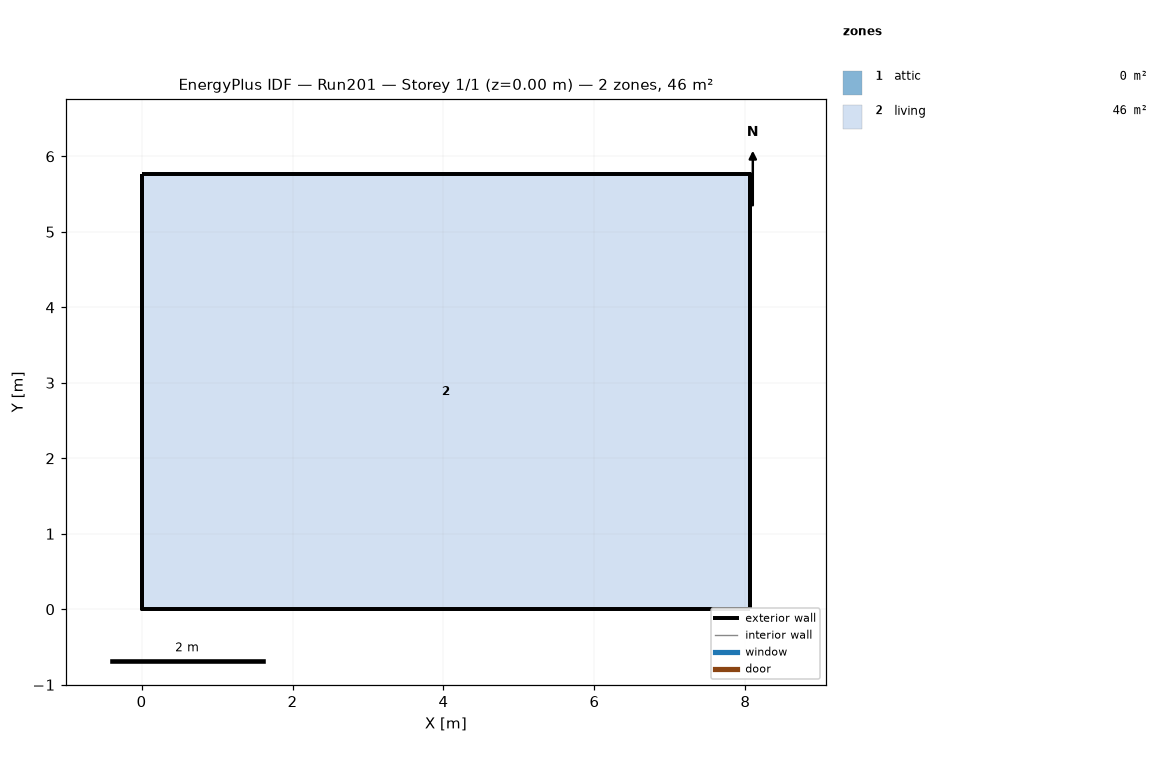
=== STOREY PLAN SPEC (per zone: floor XY polygon, exterior-wall plan segments, windows/doors) ===
zone 1: attic  (0.0 m²)
  exterior wall: (8.06, 0.00) – (8.06, 5.76) – (8.06, 2.88)  [8.6 m]
  exterior wall: (0.00, 5.76) – (0.00, 0.00) – (0.00, 2.88)  [8.6 m]
zone 2: living  (46.5 m²)
  floor: (0.00, 0.00) (0.00, 5.76) (8.06, 5.76) (8.06, 0.00)
  exterior wall: (0.00, 0.00) – (8.06, 0.00)  [8.1 m]
  exterior wall: (8.06, 0.00) – (8.06, 5.76)  [5.8 m]
  exterior wall: (8.06, 5.76) – (0.00, 5.76)  [8.1 m]
  exterior wall: (0.00, 5.76) – (0.00, 0.00)  [5.8 m]

=== DERIVED (storey summary) ===
Building: Run201
Storey: 1 of 1  (floor level z = 0.00 m)
Storey gross floor area: 46.5 m²
Zones on this storey: 2
  - attic: floor 0.0 m²; exterior wall 17.3 m (7.9 m²); WWR 0.0%
  - living: floor 46.5 m²; exterior wall 27.6 m (101.1 m²); WWR 0.0%
Zone adjacency: (none detected)